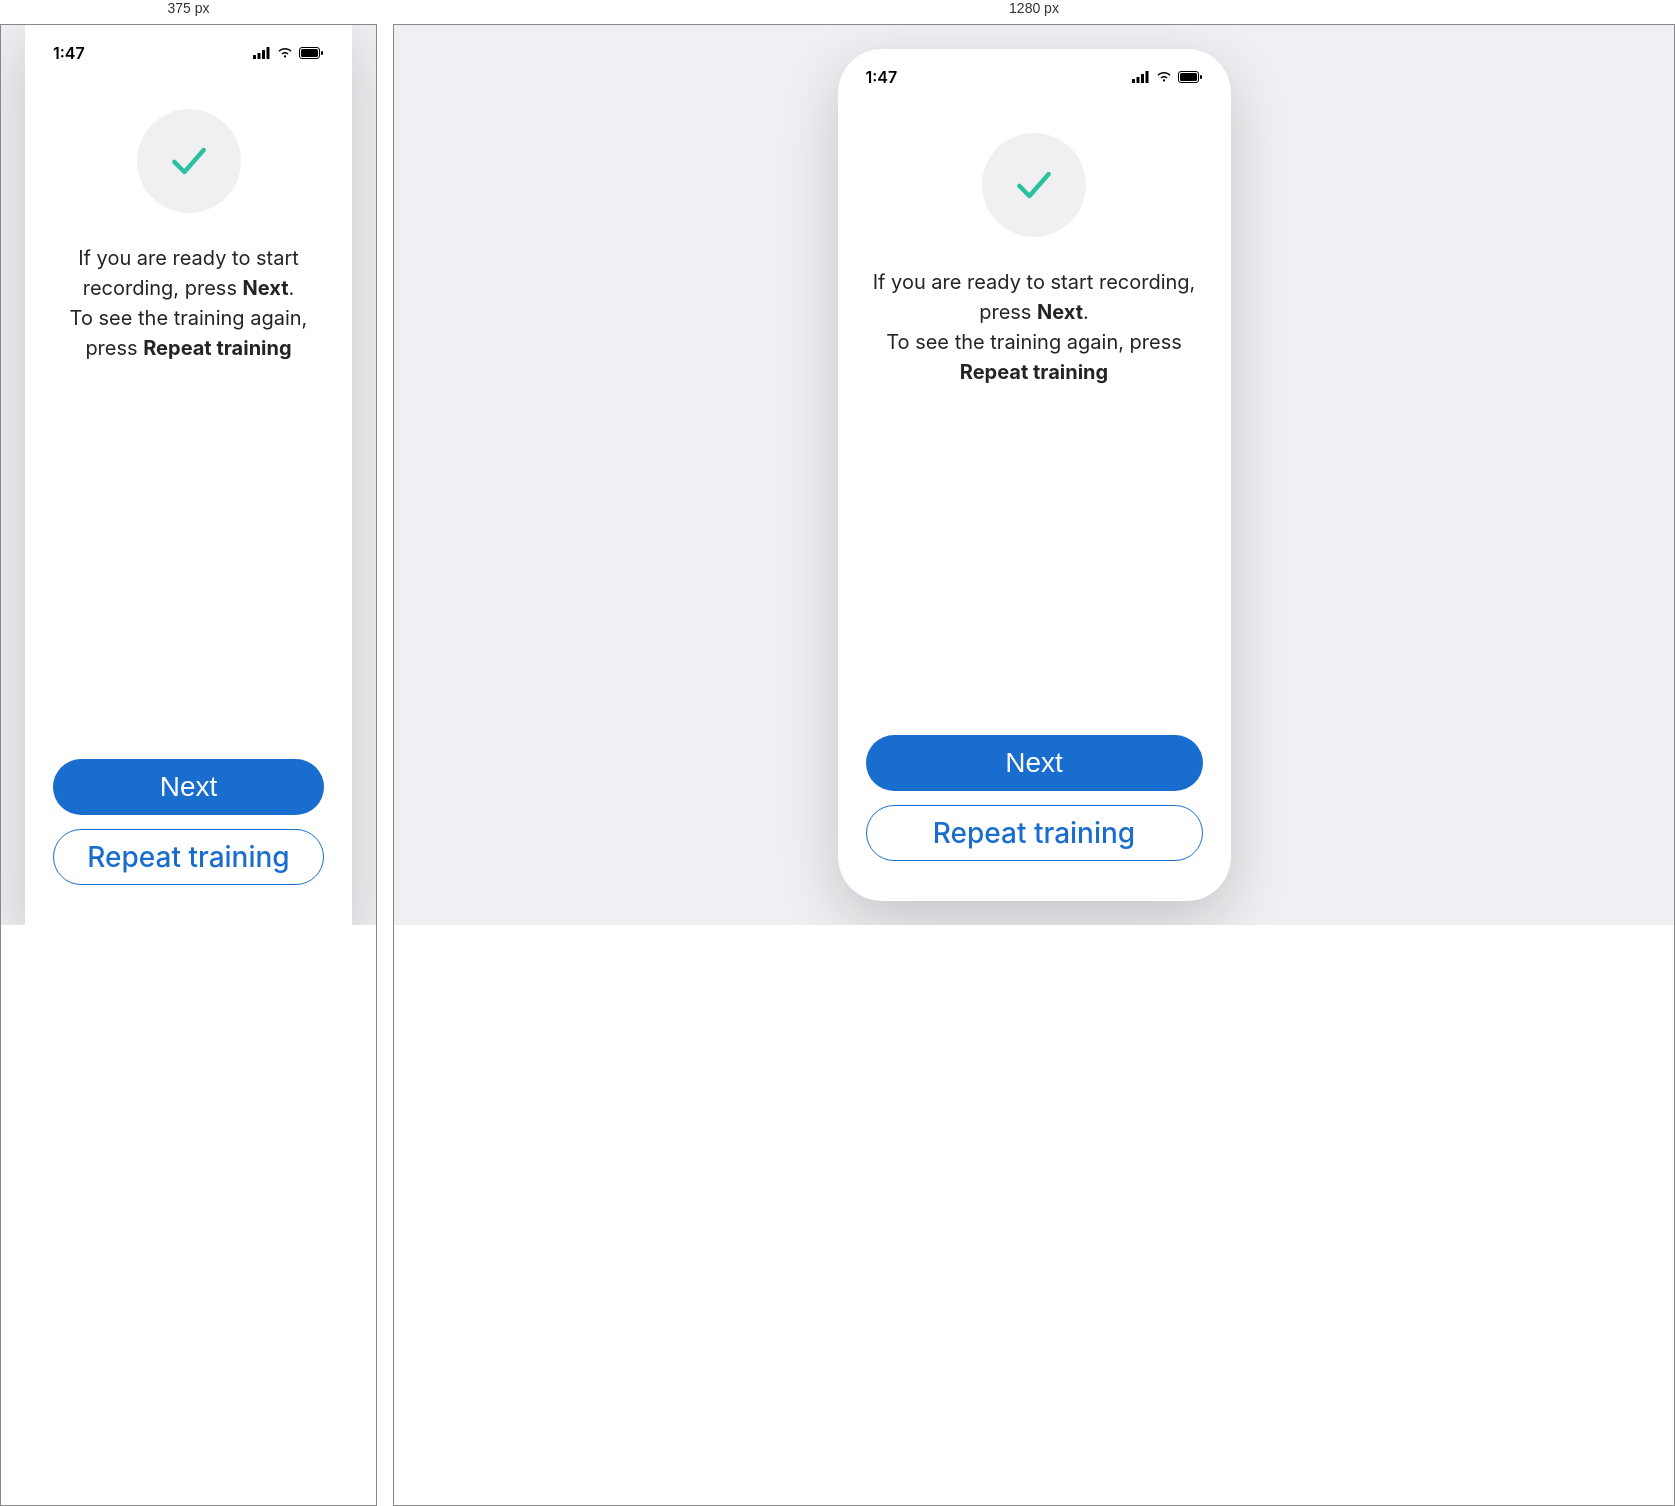
Rendered at 375 px and 1280 px, left to right.

<!-- file: record-success.html -->
<!DOCTYPE html>
<html lang="en">
<head>
<meta charset="UTF-8">
<meta name="viewport" content="width=device-width, initial-scale=1.0">
<title>HearO - Ready to Record</title>
<link rel="preconnect" href="https://fonts.googleapis.com">
<link rel="preconnect" href="https://fonts.gstatic.com" crossorigin>
<link href="https://fonts.googleapis.com/css2?family=Inter:wght@400;500;600;700;800&display=swap" rel="stylesheet">
<link rel="stylesheet" href="/Mobile%20app/style.css?v=30">
<script src="/Mobile%20app/font-scale.js?v=29"></script>
<script src="/Mobile%20app/proto-controls.js?v=3" defer></script>
</head>
<body>

  <div class="phone-frame">
    <div class="status-bar">
      <span class="status-time">1:47</span>
      <div class="status-icons">
        <svg width="18" height="12" viewBox="0 0 18 12" fill="none" xmlns="http://www.w3.org/2000/svg"><rect x="0" y="8" width="3" height="4" rx="0.5" fill="black"/><rect x="4.5" y="6" width="3" height="6" rx="0.5" fill="black"/><rect x="9" y="3" width="3" height="9" rx="0.5" fill="black"/><rect x="13.5" y="0" width="3" height="12" rx="0.5" fill="black"/></svg>
        <svg width="16" height="12" viewBox="0 0 16 12" fill="none" xmlns="http://www.w3.org/2000/svg"><path d="M8 10.5C8.6 10.5 9.1 10 9.1 9.4C9.1 8.8 8.6 8.3 8 8.3C7.4 8.3 6.9 8.8 6.9 9.4C6.9 10 7.4 10.5 8 10.5Z" fill="black"/><path d="M8 6.5C9 6.5 9.9 6.9 10.6 7.6L11.6 6.6C10.6 5.6 9.4 5 8 5C6.6 5 5.4 5.6 4.4 6.6L5.4 7.6C6.1 6.9 7 6.5 8 6.5Z" fill="black"/><path d="M8 2.5C10.1 2.5 12 3.3 13.5 4.8L14.5 3.8C12.7 2 10.5 1 8 1C5.5 1 3.3 2 1.5 3.8L2.5 4.8C4 3.3 5.9 2.5 8 2.5Z" fill="black"/></svg>
        <svg width="25" height="12" viewBox="0 0 25 12" fill="none" xmlns="http://www.w3.org/2000/svg"><rect x="0.5" y="0.5" width="20" height="11" rx="2.5" stroke="black"/><rect x="2" y="2" width="17" height="8" rx="1.5" fill="black"/><rect x="22" y="4" width="2" height="4" rx="1" fill="black"/></svg>
      </div>
    </div>

    <div class="record-content">
      <div class="success-icon">
        <svg width="44" height="44" viewBox="0 0 24 24" fill="none" xmlns="http://www.w3.org/2000/svg">
          <path d="M4 12.5L9.5 18L20 6" stroke="#2AC19E" stroke-width="2.4" stroke-linecap="round" stroke-linejoin="round"/>
        </svg>
      </div>
      <p class="success-message">If you are ready to start recording, press <strong>Next</strong>.</p>
      <p class="success-message">To see the training again, press <strong>Repeat training</strong></p>

      <div class="success-footer">
        <button type="button" class="login-btn" onclick="localStorage.setItem('hearo_onboarding_completed','1'); ['hearo_recorded_date','hearo_recorded_time'].forEach((k) => sessionStorage.removeItem(k)); ['hearo_home_tutorial_done','hearo_med_update_ack'].forEach((k) => localStorage.removeItem(k)); window.location.href='/Mobile%20app/home.html'">Next</button>
        <button type="button" class="btn-outline" onclick="window.location.href='/Mobile%20app/onboarding-1.html'">Repeat training</button>
      </div>
    </div>
  </div>

</body>
</html>


/* @media block from style.css */
@media (min-width: 421px) {
  .phone-frame {
    transform: scale(min(1, (100vh - 64px) / 852px, (100vw - 64px) / 393px));
    transform-origin: center center;
  }
}

/* @media block from style.css */
@media (max-width: 420px) {
  .phone-frame {
    width: 100%;
    height: 100vh;
    border-radius: 0;
  }
}